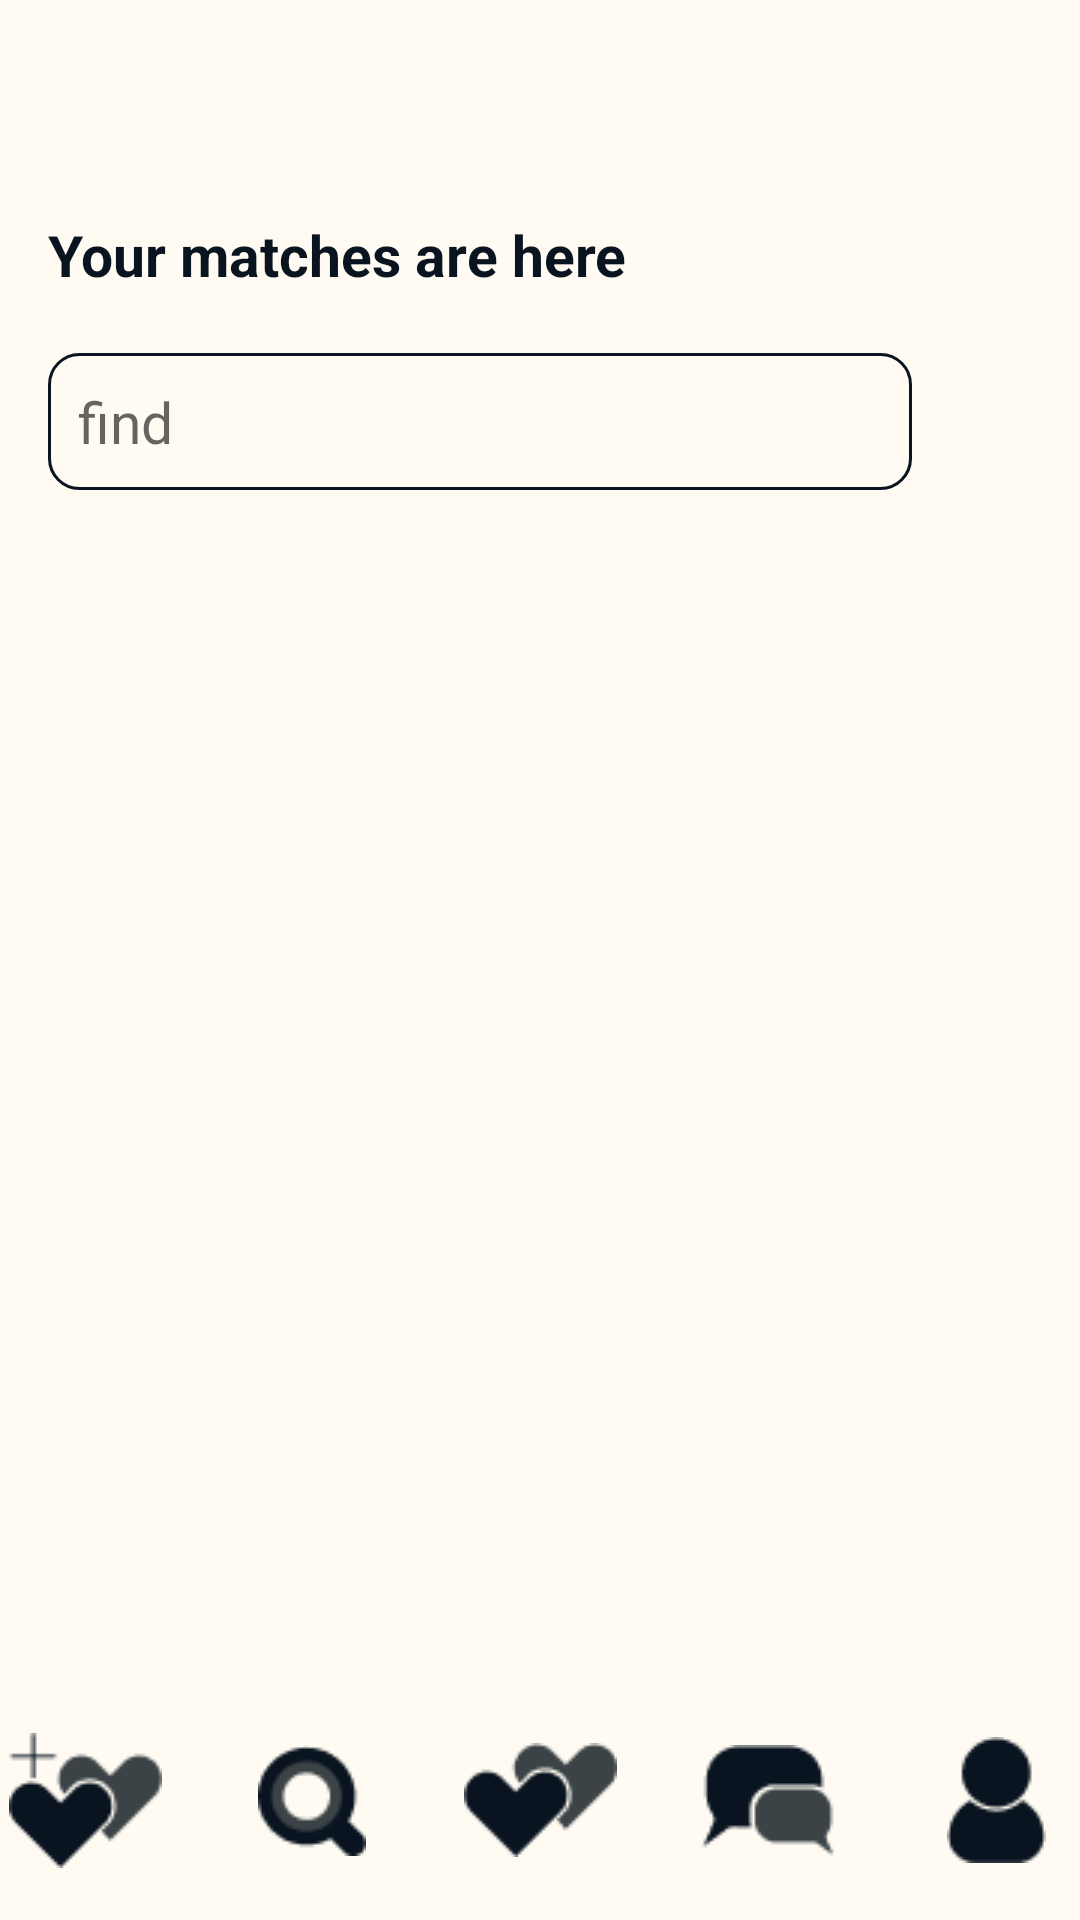

The Android layout XML behind this screen, and the referenced resources:
<!-- AndroidManifest.xml: application theme Theme.HellFire -->
<!-- res/layout/activity_search_user.xml -->
<?xml version="1.0" encoding="utf-8"?>
<androidx.constraintlayout.widget.ConstraintLayout xmlns:android="http://schemas.android.com/apk/res/android"
    xmlns:app="http://schemas.android.com/apk/res-auto"
    xmlns:tools="http://schemas.android.com/tools"
    android:layout_width="match_parent"
    android:layout_height="match_parent"
    android:background="@color/my_beg"
    tools:context=".SearchUser">


    <ImageButton
        android:id="@+id/imageButton9"
        android:layout_width="23dp"
        android:layout_height="23dp"
        android:layout_marginStart="16dp"
        android:layout_marginTop="21dp"
        android:onClick="toProfile"
        android:backgroundTint="@color/my_beg"
        app:layout_constraintStart_toStartOf="parent"
        app:layout_constraintTop_toTopOf="parent"
        app:srcCompat="@drawable/back" />

    <TextView
        android:id="@+id/textView74"
        android:layout_width="wrap_content"
        android:layout_height="wrap_content"
        android:layout_marginStart="16dp"
        android:layout_marginTop="72dp"
        android:text="@string/find_user"
        android:textColor="@color/my_black"
        android:textSize="19sp"
        app:layout_constraintStart_toStartOf="parent"
        app:layout_constraintTop_toTopOf="parent" />

    <RelativeLayout
        android:layout_width="match_parent"
        android:layout_height="wrap_content"
        android:layout_marginTop="20dp"
        android:id="@+id/user_search_layout"

        android:layout_marginStart="16dp"
        android:layout_marginEnd="16dp"
        app:layout_constraintStart_toStartOf="parent"
        app:layout_constraintTop_toBottomOf="@+id/textView74">

        <EditText
            android:id="@+id/input"
            android:layout_width="match_parent"
            android:layout_height="wrap_content"
            android:background="@drawable/edit_text_rounded_corner"
            android:hint="@string/find"
            android:padding="10dp"
            android:textSize="19sp"
            android:layout_toLeftOf="@id/search_btn"

            />

        <ImageButton
            android:id="@+id/search_btn"
            android:layout_width="40dp"
            android:layout_height="40dp"
            android:background="@color/my_beg"
            android:layout_alignParentEnd="true"
            android:layout_centerVertical="true"
            app:srcCompat="@drawable/search" />
    </RelativeLayout>

    <ScrollView
        android:id="@+id/scrollV"
        android:layout_width="match_parent"
        android:layout_height="500dp"
        android:layout_marginTop="24dp"
        app:layout_constraintEnd_toEndOf="parent"
        app:layout_constraintHorizontal_bias="0.0"
        app:layout_constraintStart_toStartOf="parent"
        app:layout_constraintTop_toBottomOf="@+id/user_search_layout">

        <LinearLayout
            android:layout_width="match_parent"
            android:layout_height="wrap_content"
            android:orientation="vertical">

            <androidx.recyclerview.widget.RecyclerView
                android:id="@+id/search_user_recycler_view"
                android:layout_width="match_parent"
                android:layout_height="wrap_content"
                android:layout_below="@id/user_search_layout"
                android:layout_marginStart="16dp"
                android:layout_marginTop="20dp"
                android:padding="10dp"
                app:layout_constraintStart_toStartOf="parent"
                app:layout_constraintTop_toBottomOf="@+id/scrollV" />

        </LinearLayout>
    </ScrollView>

    <ImageButton
        android:id="@+id/btnMessage"
        android:layout_width="60dp"
        android:layout_height="60dp"
        android:layout_marginStart="8dp"
        android:layout_marginEnd="8dp"
        android:backgroundTint="@color/my_beg"
        app:layout_constraintBottom_toBottomOf="@+id/btnFavorites"
        app:layout_constraintEnd_toStartOf="@+id/btnProfile"
        app:layout_constraintHorizontal_bias="0.5"
        app:layout_constraintStart_toEndOf="@+id/btnFavorites"
        app:layout_constraintTop_toTopOf="@+id/btnFavorites"
        app:srcCompat="@drawable/message_icon" />

    <ImageButton
        android:id="@+id/btnAddFavorites"
        android:layout_width="60dp"
        android:layout_height="60dp"
        android:layout_marginEnd="8dp"
        android:backgroundTint="@color/my_beg"
        app:layout_constraintBottom_toBottomOf="@+id/btnFavorites"
        app:layout_constraintEnd_toStartOf="@+id/btnSearch"
        app:layout_constraintHorizontal_bias="0.5"
        app:layout_constraintHorizontal_chainStyle="packed"
        app:layout_constraintStart_toStartOf="parent"
        app:layout_constraintTop_toTopOf="@+id/btnFavorites"
        app:srcCompat="@drawable/add_favorites_icon" />

    <ImageButton
        android:id="@+id/btnFavorites"
        android:layout_width="60dp"
        android:layout_height="60dp"
        android:layout_marginStart="8dp"
        android:layout_marginEnd="8dp"
        android:layout_marginBottom="10dp"
        android:backgroundTint="@color/my_beg"
        app:layout_constraintBottom_toBottomOf="parent"
        app:layout_constraintEnd_toStartOf="@+id/btnMessage"
        app:layout_constraintHorizontal_bias="0.5"
        app:layout_constraintStart_toEndOf="@+id/btnSearch"

        app:layout_constraintVertical_bias="0.891"
        app:srcCompat="@drawable/favorites_icon" />

    <ImageButton
        android:id="@+id/btnSearch"
        android:layout_width="60dp"
        android:layout_height="60dp"
        android:layout_marginStart="8dp"
        android:layout_marginEnd="8dp"
        android:backgroundTint="@color/my_beg"
        app:layout_constraintBottom_toBottomOf="@+id/btnFavorites"
        app:layout_constraintEnd_toStartOf="@+id/btnFavorites"
        app:layout_constraintHorizontal_bias="0.5"
        app:layout_constraintStart_toEndOf="@+id/btnAddFavorites"
        app:layout_constraintTop_toTopOf="@+id/btnFavorites"
        app:srcCompat="@drawable/search_icon" />

    <ImageButton
        android:id="@+id/btnProfile"
        android:layout_width="60dp"
        android:layout_height="60dp"
        android:layout_marginStart="8dp"
        android:backgroundTint="@color/my_beg"
        android:onClick="toProfile"
        app:layout_constraintBottom_toBottomOf="@+id/btnFavorites"
        app:layout_constraintEnd_toEndOf="parent"
        app:layout_constraintHorizontal_bias="0.5"
        app:layout_constraintStart_toEndOf="@+id/btnMessage"
        app:layout_constraintTop_toTopOf="@+id/btnFavorites"
        app:srcCompat="@drawable/profile_icon" />

</androidx.constraintlayout.widget.ConstraintLayout>
<!-- resources referenced by this layout -->
<resources>
  <color name="my_beg">#FFFBF2</color>
  <color name="my_black">#091420</color>
  <!-- drawable add_favorites_icon: png bitmap (drawable, 1260 bytes) -->
  <!-- drawable edit_text_rounded_corner (drawable) -->
  <?xml version="1.0" encoding="utf-8"?>
  <shape android:shape="rectangle" xmlns:android="http://schemas.android.com/apk/res/android">
  
      <stroke android:width="1dp" android:color="@color/my_black"/>
      <corners android:radius="10dp"/>
  <stroke android:color="@color/my_black" android:width="1dp"/>
      <solid android:color="@color/my_beg"/>
  </shape>
  <!-- drawable favorites_icon: png bitmap (drawable, 1203 bytes) -->
  <!-- drawable message_icon: png bitmap (drawable, 921 bytes) -->
  <!-- drawable profile_icon: png bitmap (drawable, 872 bytes) -->
  <!-- drawable search_icon: png bitmap (drawable, 1366 bytes) -->
  <string name="find">find</string>
  <string name="find_user"><b>Your matches are here</b></string>
  <style name="Theme.HellFire" parent="Theme.AppCompat.Light.NoActionBar">
          
          <item name="colorPrimary">@color/purple_500</item>
          <item name="colorPrimaryVariant">@color/purple_700</item>
          <item name="colorOnPrimary">@color/white</item>
          
          <item name="colorSecondary">@color/teal_200</item>
          <item name="colorSecondaryVariant">@color/teal_700</item>
          <item name="colorOnSecondary">@color/black</item>
          
          <item name="android:statusBarColor">?attr/colorPrimaryVariant</item>
  
          
      </style>
  <color name="purple_500">#FF6200EE</color>
  <color name="purple_700">#FF3700B3</color>
  <color name="white">#FFFFFFFF</color>
  <color name="teal_200">#FF03DAC5</color>
  <color name="teal_700">#FF018786</color>
  <color name="black">#FF000000</color>
</resources>
